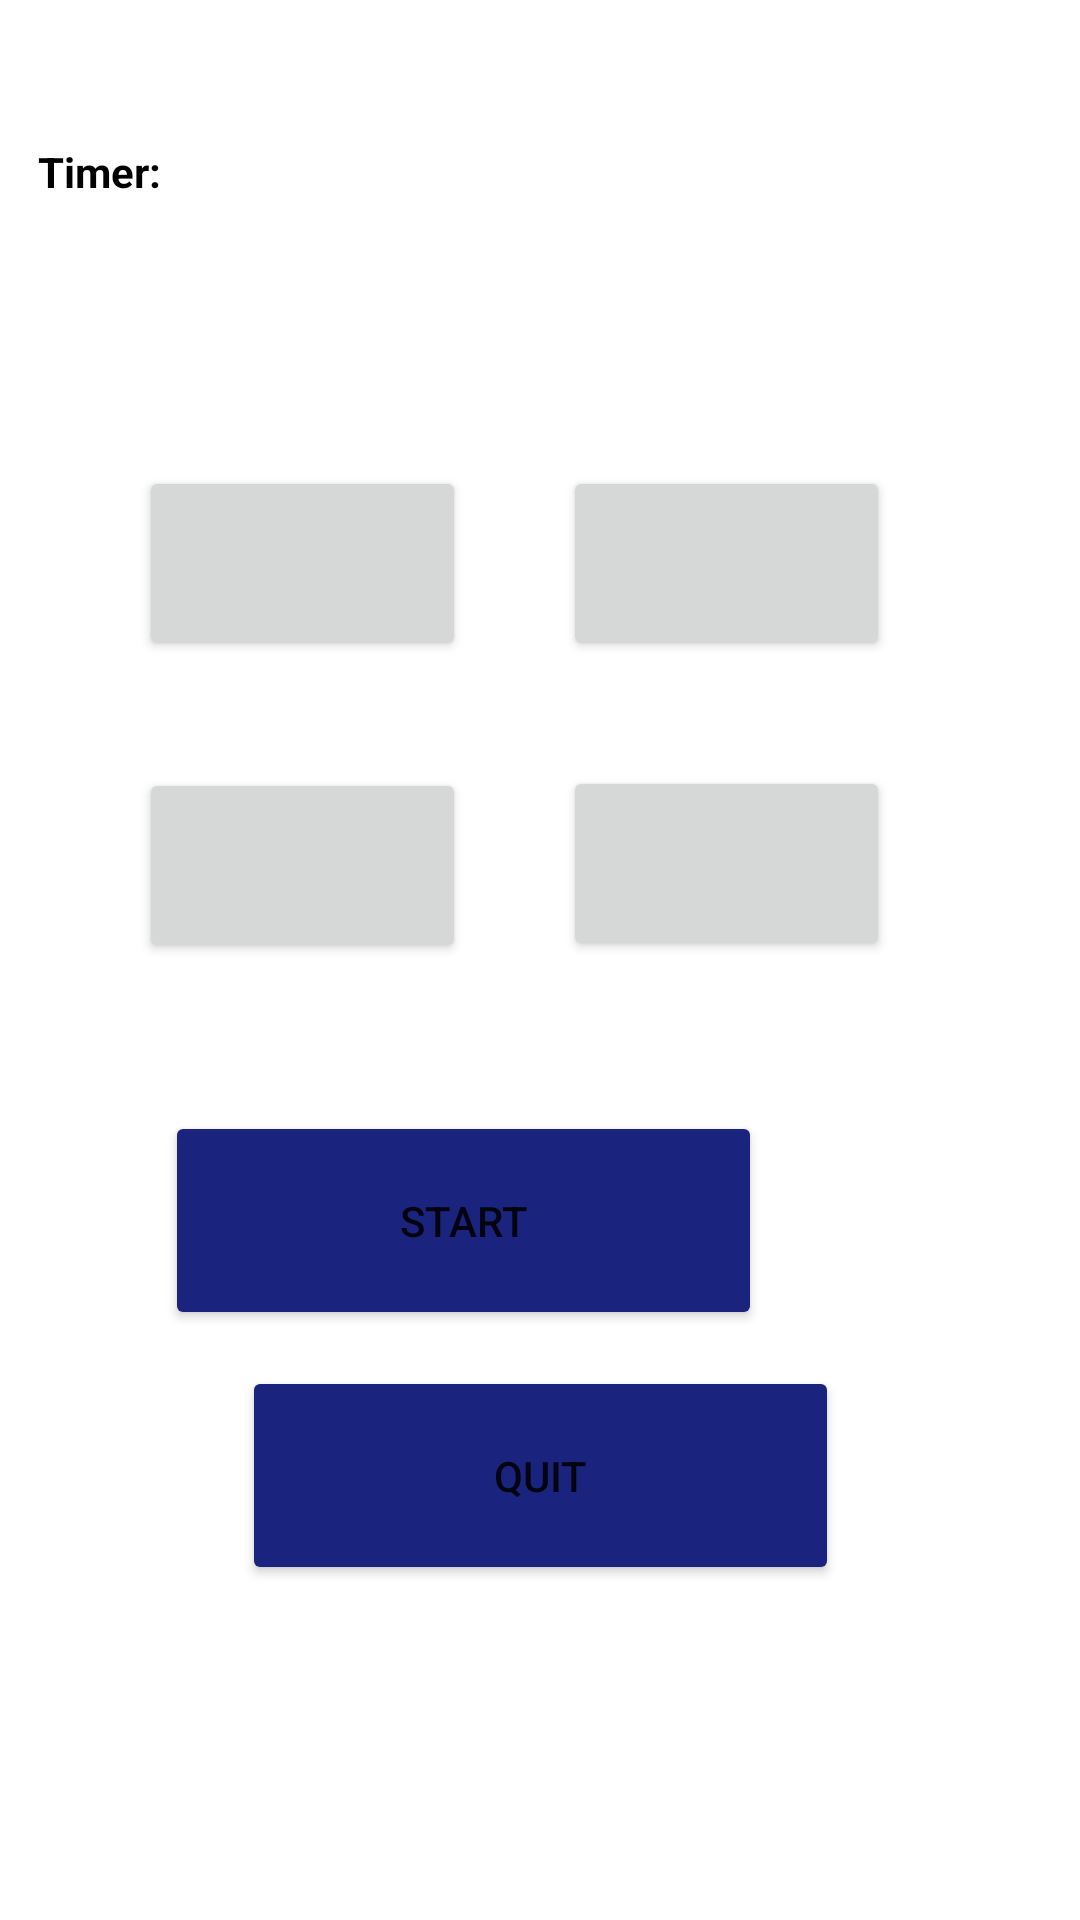

Write the Android layout XML for this screen, with the resource values it uses.
<!-- AndroidManifest.xml: application theme Theme.New_game -->
<!-- res/layout/activity_level1.xml -->
<?xml version="1.0" encoding="utf-8"?>
<androidx.constraintlayout.widget.ConstraintLayout xmlns:android="http://schemas.android.com/apk/res/android"
    xmlns:app="http://schemas.android.com/apk/res-auto"
    xmlns:tools="http://schemas.android.com/tools"
    android:layout_width="match_parent"
    android:layout_height="match_parent"
    tools:context=".Level1"
    android:background="@drawable/bg3">

    <TextView
        android:id="@+id/textView_score"
        android:layout_width="76dp"
        android:layout_height="27dp"
        android:layout_marginStart="16dp"
        android:layout_marginTop="16dp"
        android:layout_marginEnd="289dp"
        android:layout_marginBottom="640dp"
        android:text="Total Score:"
        android:textStyle="bold"
        android:textColor="#000000"
        app:layout_constraintBottom_toBottomOf="parent"
        app:layout_constraintEnd_toEndOf="parent"
        app:layout_constraintHorizontal_bias="0.0"
        app:layout_constraintStart_toStartOf="parent"
        app:layout_constraintTop_toTopOf="parent"
        app:layout_constraintVertical_bias="0.0" />

    <TextView
        android:id="@+id/textView_timer"
        android:layout_width="76dp"
        android:layout_height="27dp"
        android:text="Timer:"
        android:textStyle="bold"
        android:textColor="#000000"
        app:layout_constraintBottom_toBottomOf="parent"
        app:layout_constraintEnd_toEndOf="parent"
        app:layout_constraintHorizontal_bias="0.045"
        app:layout_constraintStart_toStartOf="parent"
        app:layout_constraintTop_toTopOf="parent"
        app:layout_constraintVertical_bias="0.078" />

    <TextView
        android:id="@+id/totalScore"
        android:layout_width="76dp"
        android:layout_height="27dp"
        android:layout_marginTop="16dp"
        android:layout_marginEnd="216dp"
        android:textStyle="bold"
        android:textColor="#000000"
        app:layout_constraintBottom_toBottomOf="parent"
        app:layout_constraintEnd_toEndOf="parent"
        app:layout_constraintHorizontal_bias="0.37"
        app:layout_constraintStart_toEndOf="@+id/textView_score"
        app:layout_constraintTop_toTopOf="parent"
        app:layout_constraintVertical_bias="0.0" />

    <TextView
        android:id="@+id/timerView1"
        android:layout_width="76dp"
        android:layout_height="27dp"
        android:textStyle="bold"
        android:textColor="#000000"
        app:layout_constraintBottom_toBottomOf="parent"
        app:layout_constraintEnd_toEndOf="parent"
        app:layout_constraintHorizontal_bias="0.304"
        app:layout_constraintStart_toStartOf="parent"
        app:layout_constraintTop_toTopOf="parent"
        app:layout_constraintVertical_bias="0.078" />

    <Button
        android:id="@+id/level1_button1"
        android:layout_width="109dp"
        android:layout_height="65dp"
        android:textColor="#000000"
        app:layout_constraintBottom_toBottomOf="parent"
        app:layout_constraintEnd_toEndOf="parent"
        app:layout_constraintHorizontal_bias="0.185"
        app:layout_constraintStart_toStartOf="parent"
        app:layout_constraintTop_toTopOf="parent"
        app:layout_constraintVertical_bias="0.27" />

    <Button
        android:id="@+id/level1_button2"
        android:layout_width="109dp"
        android:layout_height="65dp"
        android:textColor="#000000"
        app:layout_constraintBottom_toBottomOf="parent"
        app:layout_constraintEnd_toEndOf="parent"
        app:layout_constraintHorizontal_bias="0.748"
        app:layout_constraintStart_toStartOf="parent"
        app:layout_constraintTop_toTopOf="parent"
        app:layout_constraintVertical_bias="0.27" />

    <Button
        android:id="@+id/level1_button3"
        android:layout_width="109dp"
        android:layout_height="65dp"
        android:textColor="#000000"
        app:layout_constraintBottom_toBottomOf="parent"
        app:layout_constraintEnd_toEndOf="parent"
        app:layout_constraintHorizontal_bias="0.185"
        app:layout_constraintStart_toStartOf="parent"
        app:layout_constraintTop_toTopOf="parent"
        app:layout_constraintVertical_bias="0.445" />

    <Button
        android:id="@+id/level1_button4"
        android:layout_width="109dp"
        android:layout_height="65dp"
        android:textColor="#000000"
        app:layout_constraintBottom_toBottomOf="parent"
        app:layout_constraintEnd_toEndOf="parent"
        app:layout_constraintHorizontal_bias="0.748"
        app:layout_constraintStart_toStartOf="parent"
        app:layout_constraintTop_toTopOf="parent"
        app:layout_constraintVertical_bias="0.444" />

    <Button
        android:id="@+id/level1_startBtn"
        android:layout_width="199dp"
        android:layout_height="73dp"
        android:layout_marginStart="107dp"
        android:layout_marginEnd="106dp"
        android:text="Start"
        app:backgroundTint="#1A237E"
        app:layout_constraintBottom_toBottomOf="parent"
        app:layout_constraintEnd_toEndOf="parent"
        app:layout_constraintHorizontal_bias="1.0"
        app:layout_constraintStart_toStartOf="parent"
        app:layout_constraintTop_toTopOf="parent"
        app:layout_constraintVertical_bias="0.653" />

    <Button
        android:id="@+id/level1_quitBtn"
        android:layout_width="199dp"
        android:layout_height="73dp"
        android:text="Quit"
        app:backgroundTint="#1A237E"
        app:layout_constraintBottom_toBottomOf="parent"
        app:layout_constraintEnd_toEndOf="parent"
        app:layout_constraintStart_toStartOf="parent"
        app:layout_constraintTop_toTopOf="parent"
        app:layout_constraintVertical_bias="0.803" />
</androidx.constraintlayout.widget.ConstraintLayout>
<!-- resources referenced by this layout -->
<resources>
  <style name="Theme.New_game" parent="Theme.MaterialComponents.DayNight.DarkActionBar">
          
          <item name="colorPrimary">@color/purple_500</item>
          <item name="colorPrimaryVariant">@color/purple_700</item>
          <item name="colorOnPrimary">@color/white</item>
          
          <item name="colorSecondary">@color/teal_200</item>
          <item name="colorSecondaryVariant">@color/teal_700</item>
          <item name="colorOnSecondary">@color/black</item>
          
          <item name="android:statusBarColor" tools:targetApi="l">?attr/colorPrimaryVariant</item>
          
      </style>
  <!-- not gathered from this repository: default colours our renderer supplied (Android Studio template values) -->
  <color name="purple_500">#FF6200EE</color>
  <color name="purple_700">#FF3700B3</color>
  <color name="teal_200">#FF03DAC5</color>
  <color name="teal_700">#FF018786</color>
  <color name="black">#FF000000</color>
  <color name="white">#FFFFFFFF</color>
</resources>
